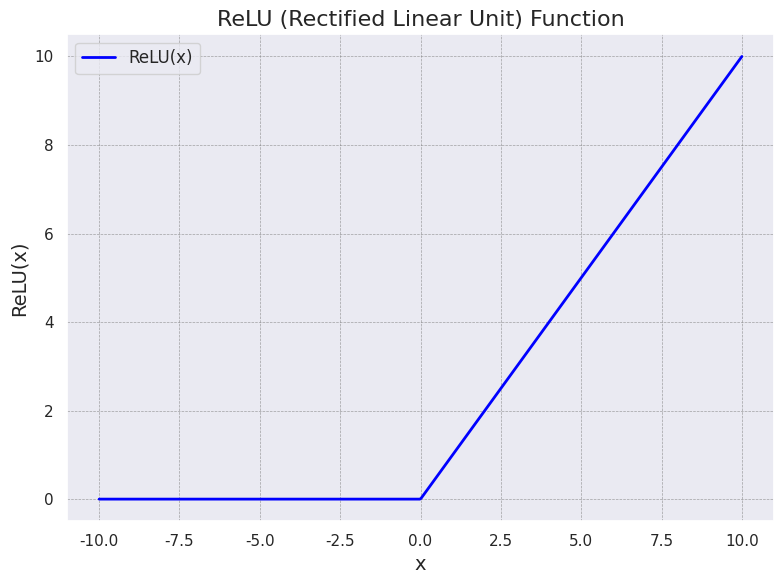
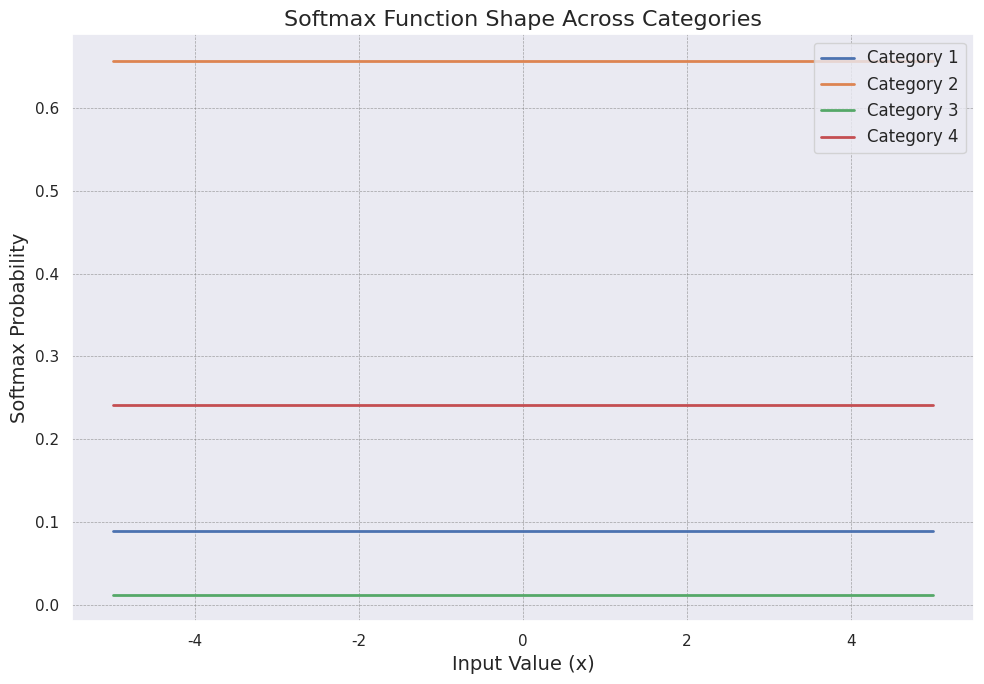
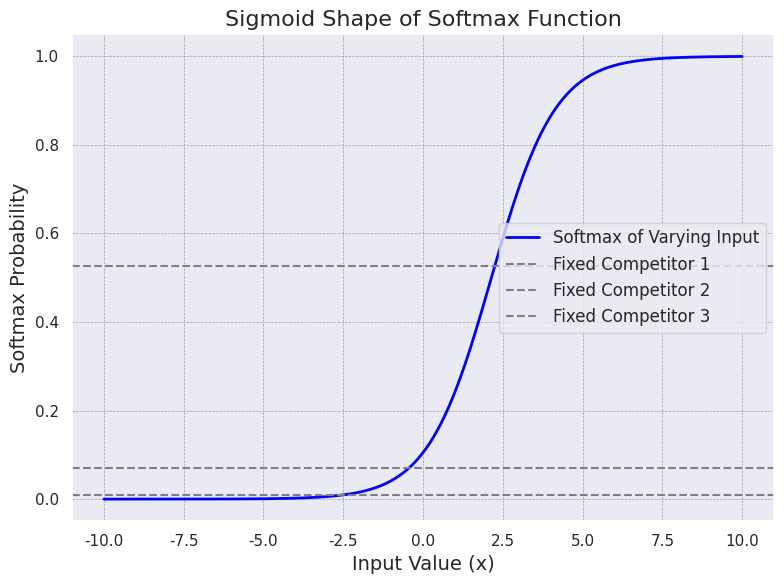

Python code for these plots, in order:
import numpy as np
import matplotlib.pyplot as plt
import seaborn as sns

# Activate seaborn's style for better visuals
sns.set_theme()

# Define the ReLU function
def relu(x):
    return np.maximum(0, x)

# Generate x values for the graph
x = np.linspace(-10, 10, 500)  # 500 points between -10 and 10

# Compute ReLU values for x
y = relu(x)

# Plot the ReLU function
plt.figure(figsize=(8, 6))  # Set the figure size
plt.plot(x, y, label='ReLU(x)', color='blue', linewidth=2)

# Add labels and title
plt.title('ReLU (Rectified Linear Unit) Function', fontsize=16)
plt.xlabel('x', fontsize=14)
plt.ylabel('ReLU(x)', fontsize=14)

# Add a grid for better readability
plt.grid(color='gray', linestyle='--', linewidth=0.5, alpha=0.7)

# Add a legend
plt.legend(fontsize=12, loc='upper left')

# Show the graph
plt.tight_layout()
plt.show()



import numpy as np
import matplotlib.pyplot as plt
import seaborn as sns

# use seaborn's style for better visuals
sns.set_theme()

# Softmax function
def softmax(x):
    e_x = np.exp(x - np.max(x))  # Subtract max(x) for numerical stability
    return e_x / e_x.sum(axis=0)

# Generate multiple input categories
x_values = np.linspace(-5, 5, 100)  # 100 points between -5 and 5
categories = np.array([x_values, x_values + 2, x_values - 2, x_values + 1])  # 4 "categories" for Softmax

# Compute the Softmax values for categories
softmax_outputs = np.apply_along_axis(softmax, axis=0, arr=categories)

# Plot the Softmax function for categories
plt.figure(figsize=(10, 7))  # Set the figure size
for i, softmax_curve in enumerate(softmax_outputs):
    plt.plot(x_values, softmax_curve, label=f'Category {i+1}', linewidth=2)

# Add labels and title
plt.title('Softmax Function Shape Across Categories', fontsize=16)
plt.xlabel('Input Value (x)', fontsize=14)
plt.ylabel('Softmax Probability', fontsize=14)

# Add grid for readability
plt.grid(color='gray', linestyle='--', linewidth=0.5, alpha=0.7)

# Add a legend
plt.legend(fontsize=12, loc='upper right')

# Show it!
plt.tight_layout()
plt.show()


import numpy as np
import matplotlib.pyplot as plt
import seaborn as sns

# Seaborn for better visuals
sns.set_theme()

# Softmax function
def softmax(x):
    e_x = np.exp(x - np.max(x))  # Subtract max(x) for numerical stability
    return e_x / e_x.sum(axis=0)

# Generate input values for one dimension and some fixed competitors
x = np.linspace(-10, 10, 500)  # 500 points between -10 and 10
fixed_competitors = [-2, 0, 2]  # Fixed inputs for other "categories"

# Create inputs for a single class (varies) and competitors (fixed)
inputs = np.vstack([x] + [np.full_like(x, c) for c in fixed_competitors])

# Compute Softmax probabilities
softmax_outputs = np.apply_along_axis(softmax, axis=0, arr=inputs)

# Plot the Softmax function
plt.figure(figsize=(8, 6))
plt.plot(x, softmax_outputs[0], label='Softmax of Varying Input', color='blue', linewidth=2)

# Add horizontal line for comparison (other classes)
for i, prob in enumerate(softmax_outputs[1:], start=1):
    plt.axhline(y=prob.mean(), color='gray', linestyle='--', label=f'Fixed Competitor {i}')

# Add labels and title
plt.title('Sigmoid Shape of Softmax Function', fontsize=16)
plt.xlabel('Input Value (x)', fontsize=14)
plt.ylabel('Softmax Probability', fontsize=14)

# Add a grid
plt.grid(color='gray', linestyle='--', linewidth=0.5, alpha=0.7)

# Add a legend
plt.legend(fontsize=12, loc='center right')

# Show it!
plt.tight_layout()
plt.show()


